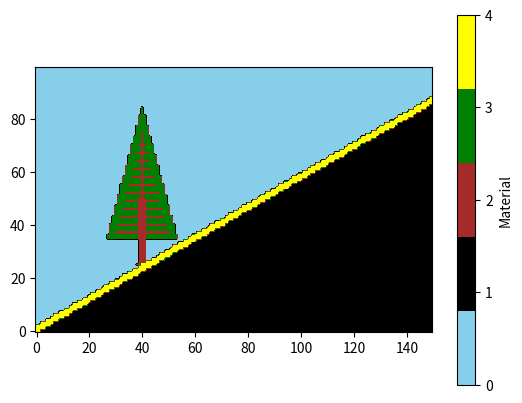

Here is the Python script that generated this plot: (Note: this script raises an exception after producing the figure.)
import numpy as np
import matplotlib.pyplot as plt
from matplotlib.colors import ListedColormap
import struct

# 素材の種類を定義
AIR = 0
SOIL = 1
WOOD = 2
LEAF = 3
DRY_LEAF = 4
MATERIAL_COUNT = 5

# 状態
NORMAL = 0
BURNING = 1
BURNED = 2

# 自然環境条件
environment = {"windSpeed": 0.0}

# 素材のプロパティ
materialProperties = [
    {"t": 0.0, "I_0": float('inf'), "I_1": float('inf'), "E_out": [0.0, 0.0, 0.0]},  # AIR
    {"t": 0.0, "I_0": float('inf'), "I_1": float('inf'), "E_out": [0.0, 0.0, 0.0]},  # SOIL
    {"t": 20.0, "I_0": 5000.0, "I_1": 16000.0, "E_out": [0.0, 2000.0, 0.0]},  # WOOD
    {"t": 1.0, "I_0": 5000.0, "I_1": 16000.0, "E_out": [0.0, 2000.0, 0.0]},  # LEAF
    {"t": 1.0, "I_0": 5000.0, "I_1": 16000.0, "E_out": [0.0, 2000.0, 0.0]},  # DRY_LEAF
]

# セル構造を定義
class Cell:
    def __init__(self, state=0, material=0, energy=0.0, time=0.0):
        self.state = state
        self.material = material
        self.energy = energy
        self.time = time

# セル構造体を格納する配列（150x100のサイズ）
width = 150
height = 100
cells_state = np.empty((width, height), dtype=Cell)

# セルを初期化
for x in range(width):
    for y in range(height):
        cells_state[x, y] = Cell()

# 傾斜を生成
def gen_slope(deg):
    theta = np.pi * deg / 180
    a = np.tan(theta)
    for x in range(width):
        y = int(a * x)
        for y_0 in range(min(y, height)):  # y_0が100未満になるように制限
            cells_state[x, y_0].state = NORMAL
            cells_state[x, y_0].material = SOIL
            cells_state[x, y_0].energy = 0.0
            cells_state[x, y_0].time = 0.0

def gen_fallen_leaf(deg, thickness):
    theta = np.pi * deg / 180
    a = np.tan(theta)
    for x in range(width):
        y = int(a * x)
        for y_0 in range(y,min(y + thickness,height)):  # y_0が100未満になるように制限
            cells_state[x, y_0].state = NORMAL
            cells_state[x, y_0].material = DRY_LEAF
            cells_state[x, y_0].energy = 0.0
            cells_state[x, y_0].time = 0.0

# 木を生成
def gen_tree(base, height, thickness, trunk_height, sharpness=np.pi / 12, ratio=1.2):
    x_base, y_base = base
    height_new = int(height * ratio)
    
    # 葉の生成
    for y in range(trunk_height, height_new):
        width = int(np.tan(sharpness) * (height_new - y))
        for x in range(x_base - width, x_base + width + 1):
            cells_state[x, y_base + y].state = NORMAL
            cells_state[x, y_base + y].material = LEAF
            cells_state[x, y_base + y].energy = 0.0
            cells_state[x, y_base + y].time = 1.0
            
    # 幹の生成
    for y in range(y_base, y_base + height + 1):
        width = int(np.floor((thickness / height * (height - y)))) + 1
        for x in range(x_base - width, x_base + width + 1):
            cells_state[x, y].state = NORMAL
            cells_state[x, y].material = WOOD
            cells_state[x, y].energy = 0.0
            cells_state[x, y].time = 0.0
    
    # 枝の生成
    for y in range(trunk_height + 2, height, 3):
        width = int(np.tan(sharpness) * (height - y))
        for x in range(x_base - width, x_base + width + 1):
            cells_state[x, y_base + y].state = NORMAL
            cells_state[x, y_base + y].material = WOOD
            cells_state[x, y_base + y].energy = 0.0
            cells_state[x, y_base + y].time = 0.0

# 30度の傾斜を生成
gen_slope(30)

# 木を生成
gen_tree((40, 25), 50, 2, 10)

# 落ち葉を生成
gen_fallen_leaf(30, 3)

# 素材ごとの色を設定
material_colors = {
    AIR: 'skyblue',  # 空気
    SOIL: 'black',  # 土
    WOOD: 'brown',  # 木
    LEAF: 'green',  # 葉
    DRY_LEAF: 'yellow',  # 枯れ葉
}

# 素材ごとに色をつけるためのレイヤーを作成
material_layer = np.zeros((width, height), dtype=int)
for x in range(width):
    for y in range(height):
        material_layer[x, y] = cells_state[x, y].material

# カラーマップを作成
colors = [material_colors[i] for i in range(5)]
cmap = ListedColormap(colors)

print(material_layer)
print(cmap)
print(colors)
print(material_colors)


# セルを描画（素材を可視化）
plt.imshow(material_layer.T, cmap=cmap, origin='lower')  # 転置して表示
plt.colorbar(ticks=range(MATERIAL_COUNT), label='Material')  # カラーバーを追加
#plt.grid(visible=True, linestyle='-', linewidth=0.5, color='gray')
plt.show()

# バイナリファイルに保存
def save_cells_to_file(filename):
    with open(filename, 'wb') as file:
        for x in range(width):
            for y in range(height):
                cell = cells_state[x, y]
                # セルの情報をバイナリで書き込む
                file.write(struct.pack('4f', cell.state, cell.material, cell.energy, cell.time))

# セルデータをファイルに保存
save_cells_to_file('flame/cells_state.bin')
